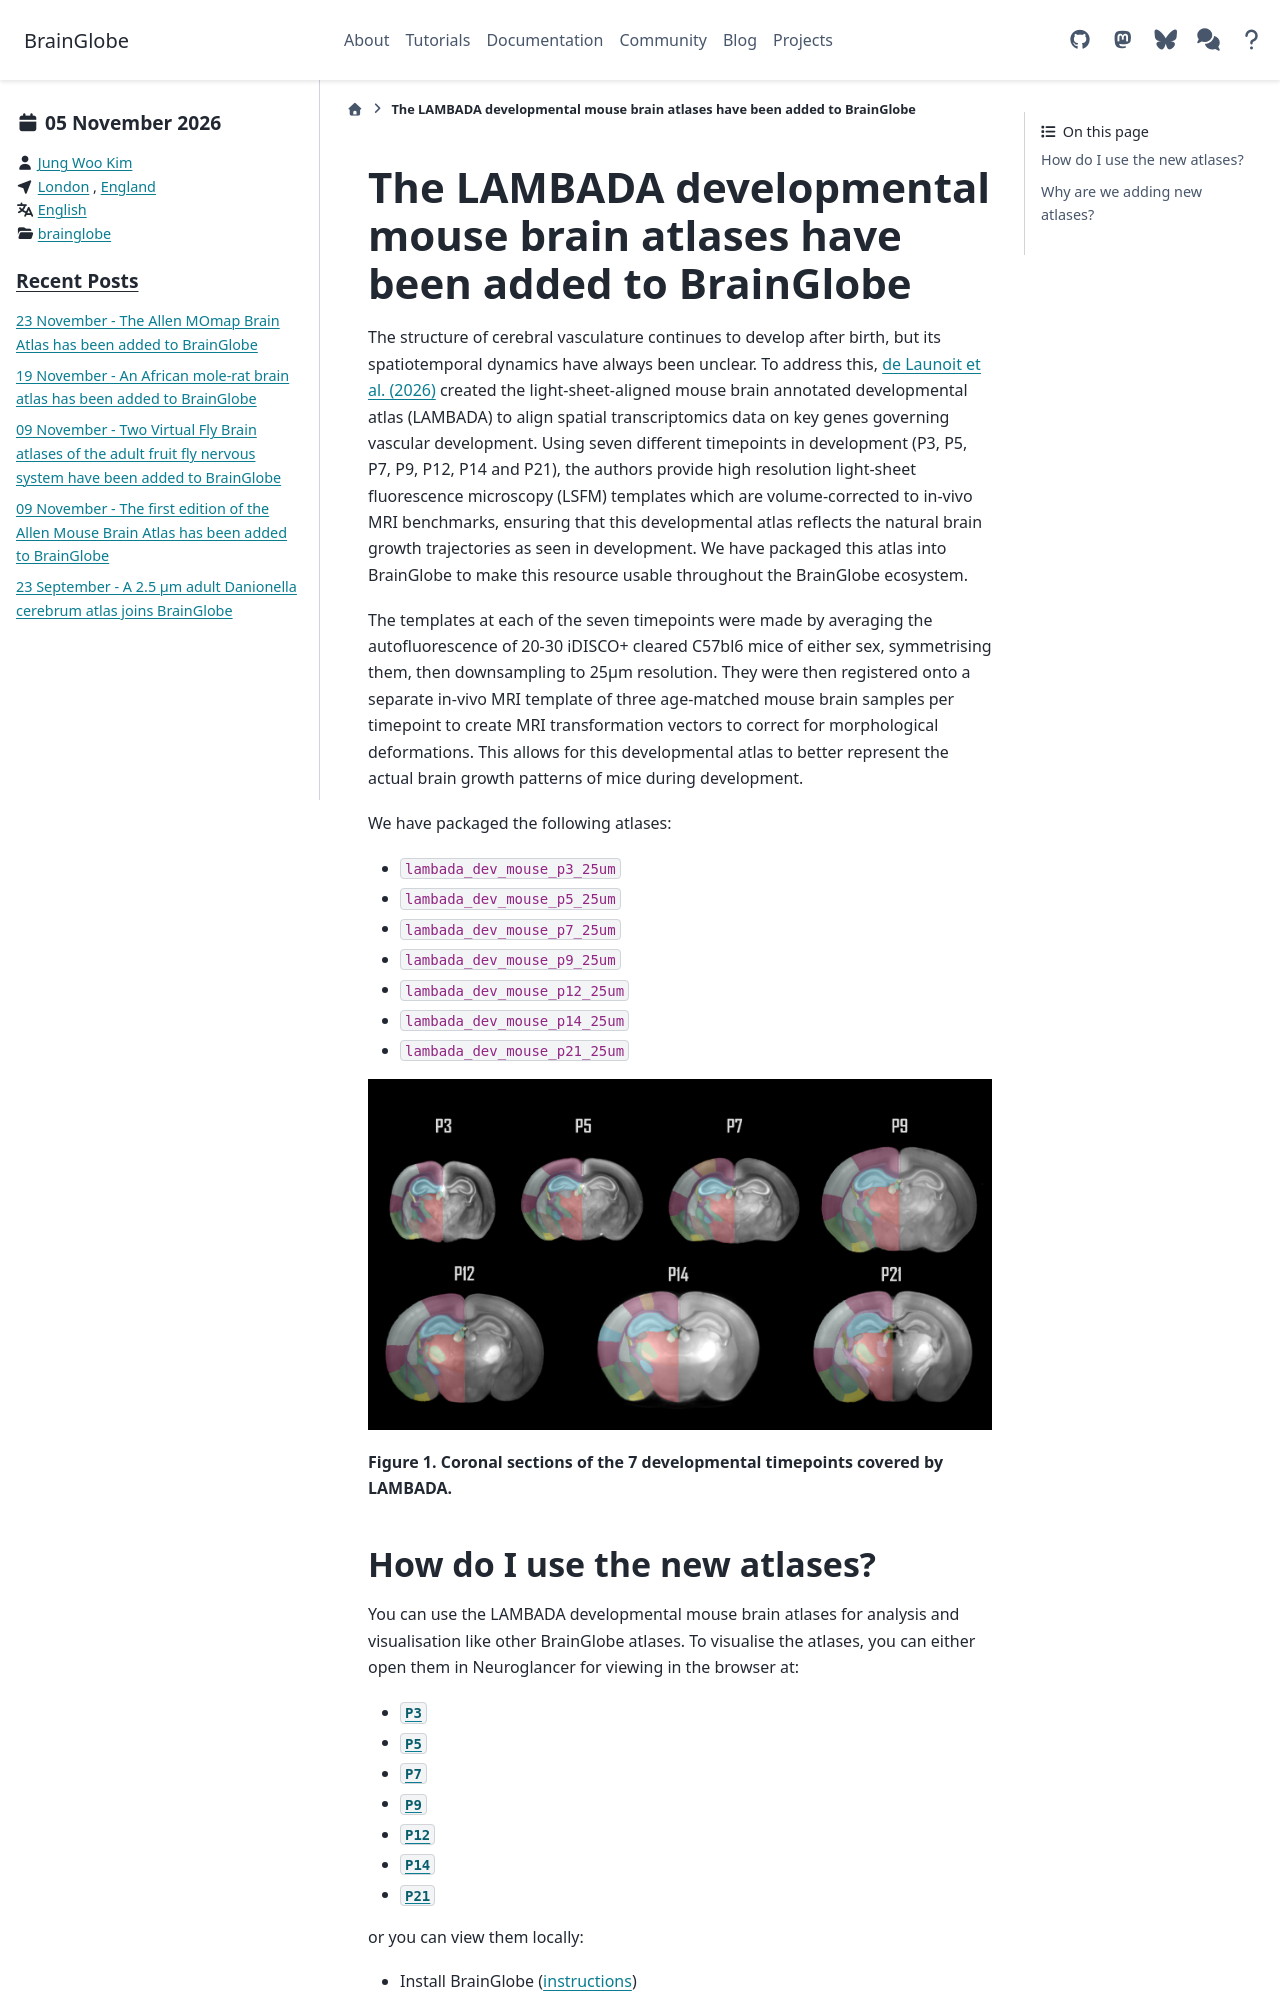

repository: brainglobe/brainglobe.github.io · page: blog/lambada-dev-added.html · generator: sphinx

---
blogpost: true
date: November 5, 2026
author: Jung Woo Kim
location: London, England
category: brainglobe
language: English
---

# The LAMBADA developmental mouse brain atlases have been added to BrainGlobe

The structure of cerebral vasculature continues to develop after birth, but its spatiotemporal dynamics have always been unclear. To address this, [de Launoit et al. (2026)](https://doi.org/10.1016/j.cell.2026.03.013) created the light-sheet-aligned mouse brain annotated developmental atlas (LAMBADA) to align spatial transcriptomics data on key genes governing vascular development. Using seven different timepoints in development (P3, P5, P7, P9, P12, P14 and P21), the authors provide high resolution light-sheet fluorescence microscopy (LSFM) templates which are volume-corrected to in-vivo MRI benchmarks, ensuring that this developmental atlas reflects the natural brain growth trajectories as seen in development. We have packaged this atlas into BrainGlobe to make this resource usable throughout the BrainGlobe ecosystem.

The templates at each of the seven timepoints were made by averaging the autofluorescence of 20-30 iDISCO+ cleared C57bl6 mice of either sex, symmetrising them, then downsampling to 25µm resolution. They were then registered onto a separate in-vivo MRI template of three age-matched mouse brain samples per timepoint to create MRI transformation vectors to correct for morphological deformations. This allows for this developmental atlas to better represent the actual brain growth patterns of mice during development. 

We have packaged the following atlases: 
* `lambada_dev_mouse_p3_25um`
* `lambada_dev_mouse_p5_25um`
* `lambada_dev_mouse_p7_25um`
* `lambada_dev_mouse_p9_25um`
* `lambada_dev_mouse_p12_25um`
* `lambada_dev_mouse_p14_25um`
* `lambada_dev_mouse_p21_25um`


![coronal sections of the lambada developmental mouse brain atlases](./images/lambada_coronal_sections.png)

**Figure 1. Coronal sections of the 7 developmental timepoints covered by LAMBADA.**
